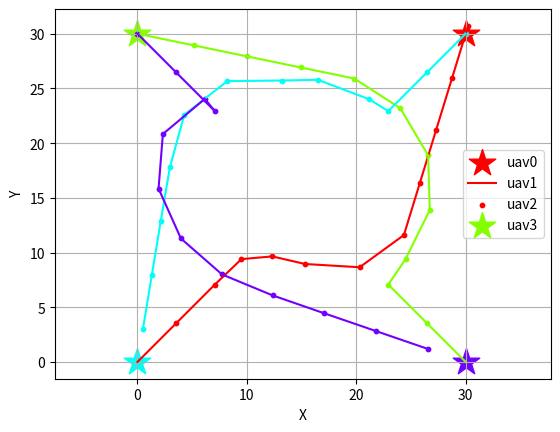

Write Python code to recreate this figure.
import math
# import random
import numpy as np
import time
import matplotlib.pyplot as plt
import matplotlib.colors as colors
import matplotlib.cm as cm
import copy

def plots():
    # Plotting
    fig = plt.figure()
    norm = colors.Normalize(vmin=0, vmax=n)
    led =[]
    for j in range(n):
        plt.scatter(uavs[j].des_pos[0], uavs[j].des_pos[1], s=400, color = cm.hsv(norm(j)), marker="*")
        plt.plot(uavs[j].x_list, uavs[j].y_list, color = cm.hsv(norm(j)))
        plt.scatter(uavs[j].x_list, uavs[j].y_list, s=40, color = cm.hsv(norm(j)), marker=".")
        led.append('uav'+str(j))
    plt.xlabel('X')
    plt.ylabel('Y')
    plt.axis('equal')
    plt.legend(led)
    plt.grid()
    plt.show()


class uav():
    def __init__(self, init, des, theta, v0, r):
        self.ini_pos = copy.deepcopy(init)
        self.cur_pos = copy.deepcopy(init)
        self.des_pos = des
        self.nxt_pos = np.asarray([0,0])
        self.cur_vel = np.asarray([v0, v0])
        self.nxt_vel = np.asarray([v0, v0])
        self.cur_acc = np.asarray([0.0, 0.0])
        self.nxt_acc = np.asarray([0.0, 0.0])
        self.r = r
        self.x_list = [init[0]]
        self.y_list = [init[1]]

    def update_nxt(self, ang):
        # print(ang)
        self.nxt_acc[0] =  9.81*ang[0]
        self.nxt_acc[1] =  -9.81*ang[1]
        self.nxt_vel[0] = self.cur_vel[0] + self.nxt_acc[0]
        self.nxt_vel[1] = self.cur_vel[1] + self.nxt_acc[1]
        temp_a, temp_b = self.nxt_vel[0], self.nxt_vel[1]
        if (self.nxt_vel[0]**2 + self.nxt_vel[1]**2)**0.5 > MaxVel:
            self.nxt_vel[0] = MaxVel*temp_a/(temp_a**2+temp_b**2)**0.5
            self.nxt_vel[1] = MaxVel*temp_b/(temp_a**2+temp_b**2)**0.5
        self.nxt_pos = self.cur_pos + self.nxt_vel
        
    def update_cur(self, ang):
        self.cur_acc[0] = 9.81*ang[0]
        self.cur_acc[1] = -9.81*ang[1]
        self.cur_vel[0] = self.cur_vel[0] + self.cur_acc[0]
        self.cur_vel[1] = self.cur_vel[1] + self.cur_acc[1]
        temp_a, temp_b = self.cur_vel[0], self.cur_vel[1]
        if (self.cur_vel[0]**2+self.cur_vel[1]**2)**0.5 > MaxVel:
            self.cur_vel[0] = MaxVel*temp_a/(temp_a**2+temp_b**2)**0.5
            self.cur_vel[1] = MaxVel*temp_b/(temp_a**2+temp_b**2)**0.5
        self.cur_pos += self.cur_vel
        self.x_list.extend([self.cur_pos[0]])
        self.y_list.extend([self.cur_pos[1]])

def finished():
    for i in range(n):
        x,y = uavs[i].cur_pos[0], uavs[i].cur_pos[1]
        dx,dy = uavs[i].des_pos[0], uavs[i].des_pos[1]
        if ((x-dx)**2+(y-dy)**2 > 5**2):
            return False
    return True

class particle():
    def __init__(self):
        # # self.position = np.random.uniform(VarMin, VarMax, (nPop, nVar, nCom))
        self.position = [] 
        for i in range(nPop):
            self.position.extend([np.random.uniform(VarMin, VarMax, (nVar, nCom))])
        self.position = np.asarray(self.position)
        self.velocity = np.zeros((nPop, nVar, nCom))
        self.cost = np.ones((nPop))
        self.best_position = copy.deepcopy(self.position)
        self.best_cost = np.ones((nPop))
        self.globalbest_cost = math.inf
        self.globalbest_pos = np.zeros((nVar, nCom))
    
def ObjectiveFunction():

    F1, F2, F3, F4 = 0, 0, 0, 0
    w1, w2, w3, w4 = 0.1, 0.9, 0, 0
    for i in range(n):
        xi, yi = uavs[i].ini_pos[0], uavs[i].ini_pos[1]
        xc, yc = uavs[i].cur_pos[0], uavs[i].cur_pos[1]
        xg, yg = uavs[i].des_pos[0], uavs[i].des_pos[1]
        xn, yn = uavs[i].nxt_pos[0], uavs[i].nxt_pos[1]
        xnc, ync, xng, yng, xcg, ycg = xn-xc, yn-yc, xn-xg, yn-yg, xc-xg, yc-yg
        F1 += (xng**2 + yng**2)**(0.5)

        for j in range(n):
            if i!=j:
                xn2, yn2 = uavs[j].nxt_pos[0], uavs[j].nxt_pos[1]
                d12 = ((xn-xn2)**2 + (yn-yn2)**2)**(0.5)
                if d12 <= 1.0*uavs[i].r:
                    F2 += 1
                elif d12 > 1.0*uavs[i].r and d12 <= 3.0*uavs[i].r:
                    # if vyn1 >= 0.75 and vyn2 >= 0.775:
                    #     F2 += 0
                    # else:
                    F2 += uavs[i].r/d12
                # # else: 
                # #     F2 += 0
        # if ((xc-xi)**2+(yc-yi)**2) > ((xn-xi)**2+(yn-yi)**2): # going backward
        #     F3 += 1e3


        
        # pnc, png, pcg = (xnc**2+ync**2), (xng**2+yng**2), (xcg**2+ycg**2)
        # # if pnc*png!=0.0:
        # #     if (pnc+png-pcg)/(2*pnc**0.5*png**0.5) <= 1 and (pnc+png-pcg)/(2*pnc**0.5*png**0.5) >= -1:
        # #         F3 += math.pi - math.acos((pnc+png-pcg)/(2*(pnc**0.5)*(png**0.5)))
        # if ((xc-xi)**2+(yc-yi)**2) >= ((xn-xi)**2+(yn-yi)**2): # going backward
        #     F4 += 1
        #     # print(F4)
        # f3_bool = False
        # for j in range(n):
        #     if i!=j:
        #         xn2, yn2 = uavs[j].nxt_pos[0], uavs[j].nxt_pos[1]
        #         if ((xn-xn2)**2 + (yn-yn2)**2)**(0.5) <= 2.0*uavs[i].r:
        #             F2 += 1e5
        #         else:
        #             F2 += 5.0/abs(((xn-xn2)**2 + (yn-yn2)**2)**(0.5) - 1.0*uavs[i].r)
        #         if ((xn-xn2)**2 + (yn-yn2)**2)**(0.5) <= 3.0*uavs[i].r:
        #             f3_bool = True
        # if f3_bool and (pnc+png-pcg)/(2*pnc**0.5*png**0.5) <= 1 and (pnc+png-pcg)/(2*pnc**0.5*png**0.5) >= -1:
        #     F3 += math.pi - math.acos((pnc+png-pcg)/(2*(pnc**0.5)*(png**0.5))) # cos law for smoothness detection

    return w1*F1 + w2*F2 + w3*F3 + w4*F4


def pso():
    w = 1
    for j in range(n):
        a = uavs[j].des_pos[0] - uavs[j].cur_pos[0]
        b = uavs[j].des_pos[1] - uavs[j].cur_pos[1]
        ptcle.position[0,j,:] = [a, -b]
        ptcle.best_position[0,j,:] = [a, -b]
        # print(ptcle.position[0,j,:])
    for i in range(nPop):
        for j in range(n):
            uavs[j].update_nxt(ptcle.position[i,j,:])
        ptcle.cost[i] = ObjectiveFunction()
        ptcle.best_cost[i] = ptcle.cost[i]

        if ptcle.best_cost[i] < ptcle.globalbest_cost:
            ptcle.globalbest_cost = ptcle.best_cost[i]
            ptcle.globalbest_pos = ptcle.best_position[i,:,:]
            # print(ptcle.globalbest_cost)
    
    # PSO main loop
    for it in range(MaxIt):
        for i in range(nPop):
            for j in range(n):
                for k in range(nCom):
                    # update velocity
                    ptcle.velocity[i,j,k] = (w*ptcle.velocity[i,j,k] +
                                        c1*np.random.random()*(ptcle.best_position[i,j,k] - ptcle.position[i,j,k]) +
                                        c2*np.random.random()*(ptcle.globalbest_pos[j,k] - ptcle.position[i,j,k]))
                    # apply velocity limits
                    ptcle.velocity[i,j,k] = min(max(ptcle.velocity[i,j,k], VelMin), VelMax)
                    # update position
                    ptcle.position[i,j,k] += ptcle.velocity[i,j,k]
                    # velocity mirror effect
                    if ptcle.position[i,j,k] < VarMin or ptcle.position[i,j,k] > VarMax:
                        ptcle.velocity[i,j,k] *= -1
                    # apply position limits
                    ptcle.position[i,j,k] = min(max(ptcle.position[i,j,k], VarMin), VarMax)
                uavs[j].update_nxt(ptcle.position[i,j,:])
            ptcle.cost[i] = ObjectiveFunction()
            # update personal best
            if ptcle.cost[i] < ptcle.best_cost[i]:
                ptcle.best_position[i,:,:] = ptcle.position[i,:,:]
                ptcle.best_cost[i] = ptcle.cost[i]
                # update global best
                if ptcle.best_cost[i] < ptcle.globalbest_cost:
                    ptcle.globalbest_cost = ptcle.best_cost[i]
                    ptcle.globalbest_pos = ptcle.best_position[i,:,:]
                    # print('a',ptcle.globalbest_cost) #, ptcle.best_position[i,:,:])

        w *= wdamp

     


if __name__ == '__main__':

    start_time = time.time()
    # random.seed(3)
    np.random.seed(3)

    # initialize
    rng = 30.0
    # init_x = [0.0, 0.0]
    # init_y = [-rng, rng]
    # des_x = [0.0, 0.0]
    # des_y = [rng, -rng]
    # init_x = [0.0, rng]
    # init_y = [0, rng]
    # des_x = [rng, 0.0]
    # des_y = [rng, 0.0]
    init_x = [0, 30, 30, 0]
    init_y = [0, 0, 30, 30]
    des_x = [30, 0, 0, 30]
    des_y = [30, 30, 0, 0]
    n = len(init_x) # number of uav
    MaxAcc = 8.0
    MaxVel = 5.0

    # Problem Definition
    nVar = n                # Number of Decision Variables
    nCom = 2                # Number of Components (roll, pitch)
    # VarSize = [1 nVar]      # Size of Decision Variables Matrix
    # VarMax = 1.0*math.pi      # Upper Bound of Variables, 2*math.pi
    # VarMin = -VarMax              # Lower Bound of Variables, 0
    VarMax = math.pi/6.0      
    VarMin = -VarMax     
    # Velocity Limits
    VelMax = 0.5*(VarMax-VarMin)
    VelMin = -VelMax

    # PSO parameters
    MaxIt = 100       # Maximum Number of Iterations
    nPop = 100        # Population Size (Swarm Size)
    w = 1             # Inertia Weight
    wdamp = 0.99      # Inertia Weight Damping Ratio
    c1 = 1.5          # Personal Learning Coefficient
    c2 = 2.0          # Global Learning Coefficient

    # Define initial velocity and safty range
    v0, r = 0.0, 5.0

    uavs = {} # initialize UAVs and put them in dictionary
    for i in range(n):
        uavs[i] = uav([init_x[i], init_y[i]], [des_x[i], des_y[i]], 0.0, v0, r)

    # start main loop
    for i in range(1000):
        try: 
            print('Iteration: ', i)
            ptcle = particle()
            pso()
            for j in range(n):
                uavs[j].update_cur(ptcle.globalbest_pos[j])
            
            if finished():
                print('Done!')
                break
        
        except KeyboardInterrupt: # If keyinterrupt, plot the current results
            plots()
            print('KeyboardInterrupt')
            num = input('1 to continue, others to stop')
            if int(num) != 1:
                break

    print('Excution time: ', time.time()-start_time)
    plots()




